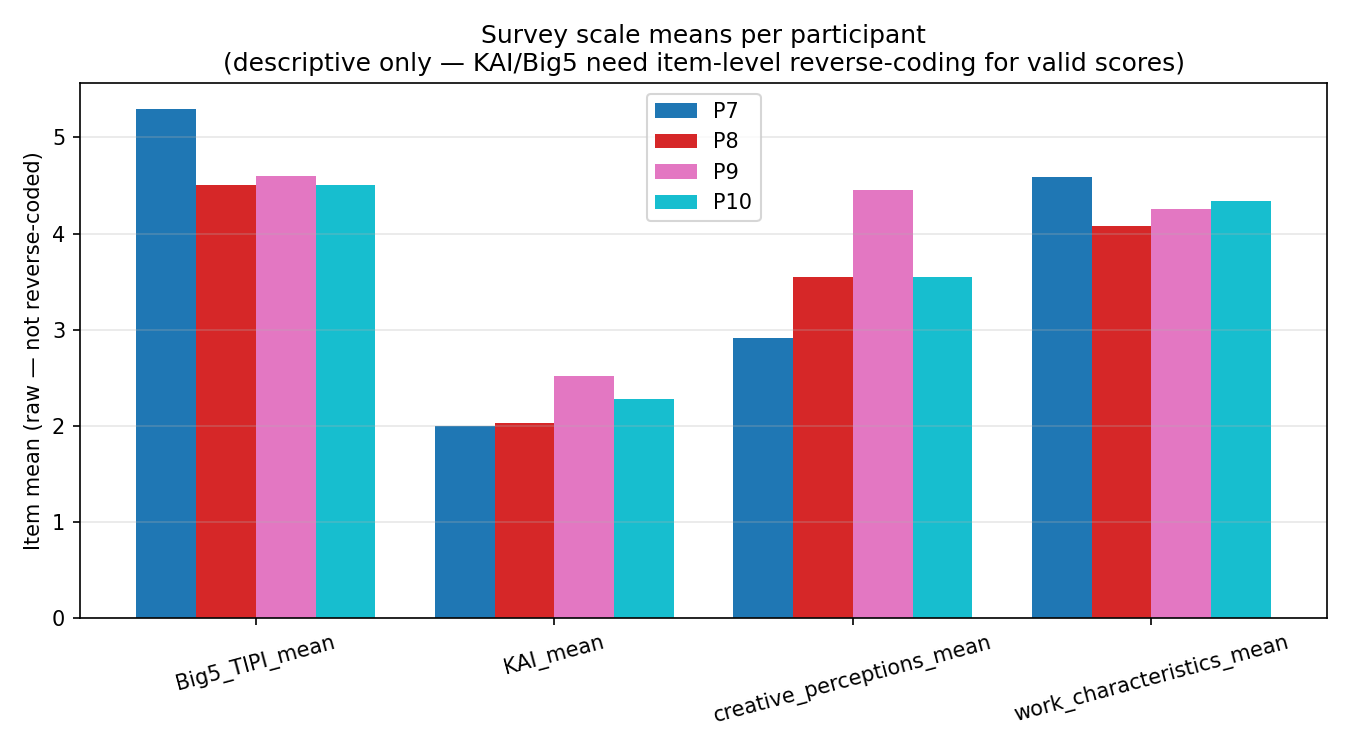

The data file committed next to this chart (first rows):
participant_id, Big5_TIPI_mean, KAI_mean, creative_perceptions_mean, work_characteristics_mean
7, 5.3, 2.0, 2.909, 4.583
8, 4.5, 2.03, 3.545, 4.083
9, 4.6, 2.515, 4.455, 4.25
10, 4.5, 2.273, 3.545, 4.333
